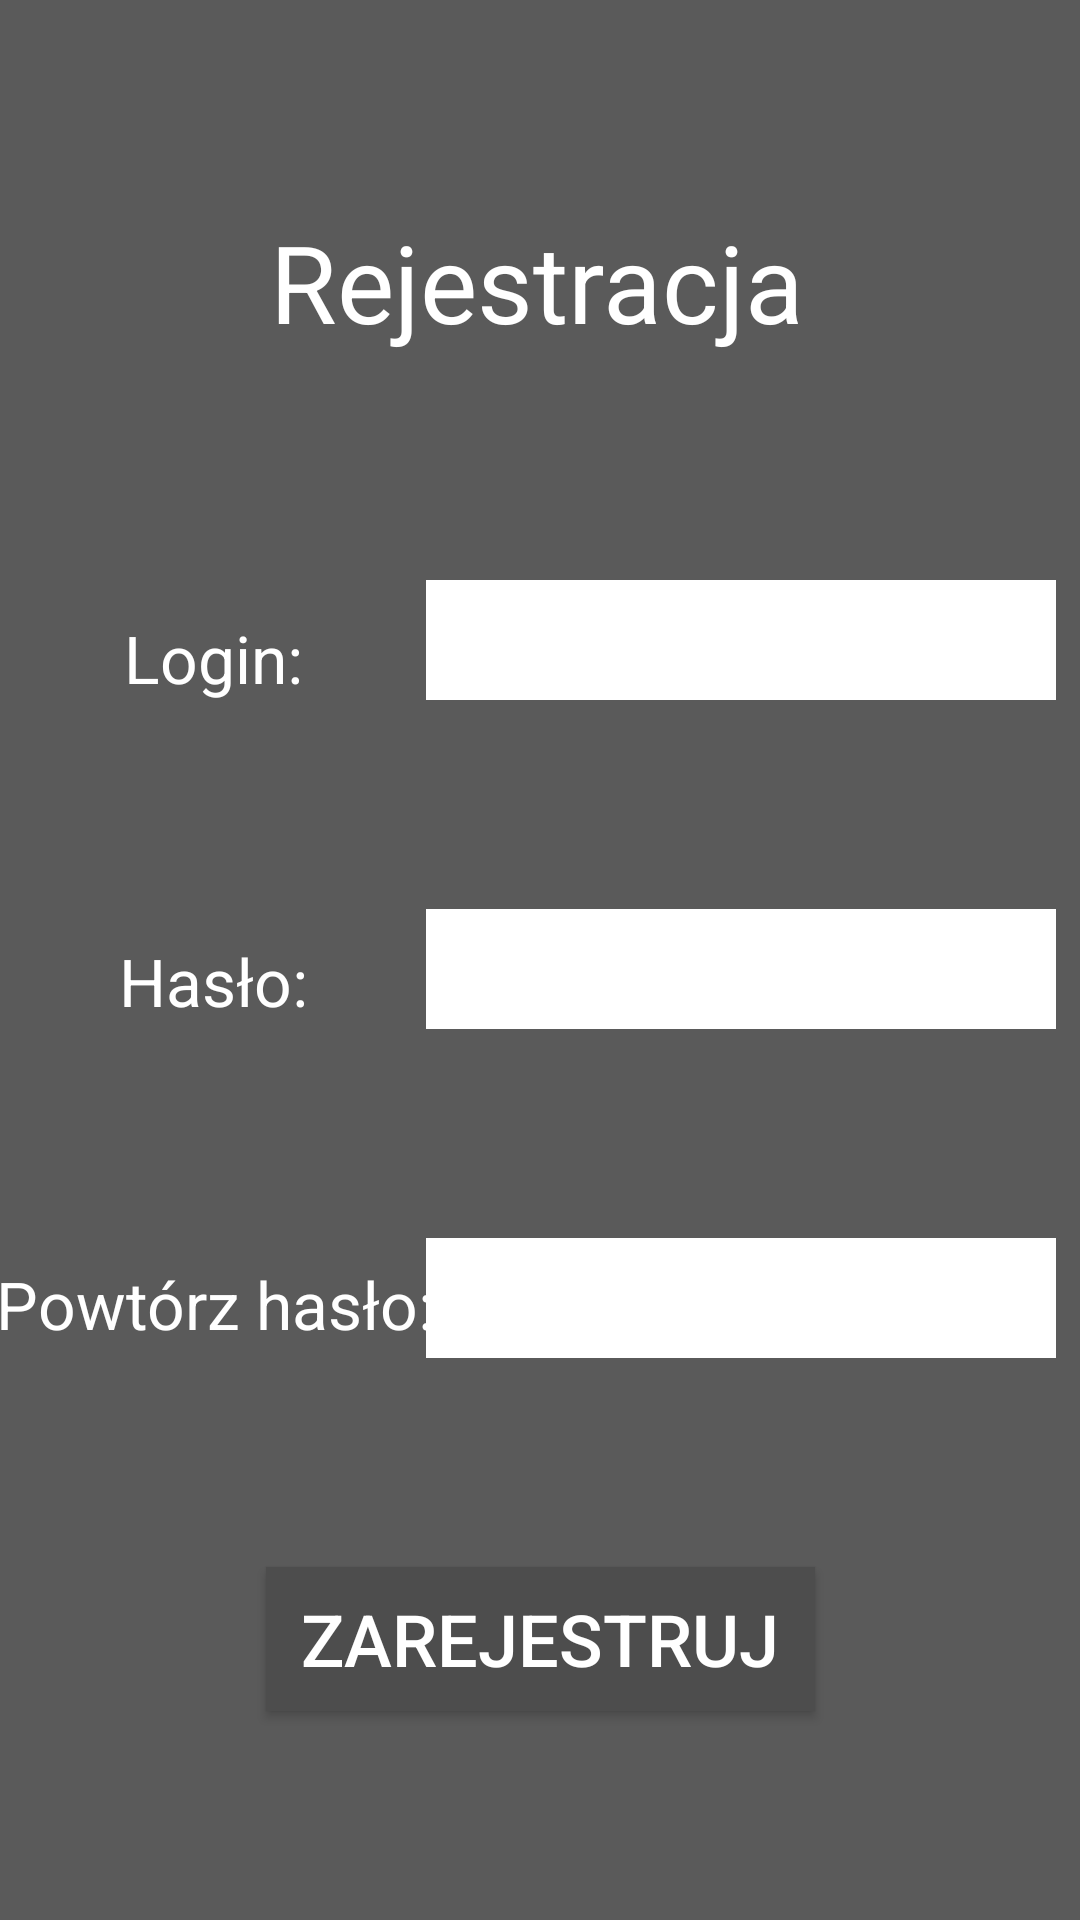

This screen was rendered from an Android layout file. Write that file and the resources it references.
<!-- AndroidManifest.xml: application theme AppTheme -->
<!-- res/layout/activity_register.xml -->
<?xml version="1.0" encoding="utf-8"?>
<android.support.constraint.ConstraintLayout
        xmlns:android="http://schemas.android.com/apk/res/android"
        xmlns:tools="http://schemas.android.com/tools"
        xmlns:app="http://schemas.android.com/apk/res-auto"
        android:layout_width="match_parent"
        android:layout_height="match_parent"
        tools:context=".RegisterActivity"
        android:background="@color/screenBackground">

    <EditText
            android:layout_width="wrap_content"
            android:layout_height="40dp"
            android:inputType="textPassword"
            android:ems="10"
            android:id="@+id/editRegPass2"
            android:background="@android:color/white" android:textColor="@android:color/black"
            android:layout_marginEnd="8dp"
            app:layout_constraintEnd_toEndOf="parent" android:layout_marginRight="8dp"
            app:layout_constraintTop_toBottomOf="@+id/editRegPass"
            app:layout_constraintBottom_toTopOf="@+id/button3"/>
    <TextView
            android:text="Powtórz hasło:"
            android:gravity="center"
            android:layout_width="wrap_content"
            android:layout_height="40dp"
            android:id="@+id/textView13"
            android:textColor="@android:color/white"
            android:textSize="22sp"
            app:layout_constraintTop_toBottomOf="@+id/textView9"
            app:layout_constraintBottom_toTopOf="@+id/button3" app:layout_constraintStart_toStartOf="parent"
            android:layout_marginLeft="8dp" android:layout_marginStart="8dp" android:layout_marginEnd="8dp"
            app:layout_constraintEnd_toStartOf="@+id/editRegPass2" android:layout_marginRight="8dp"/>
    <TextView
            android:text="Rejestracja"
            android:layout_width="180dp"
            android:layout_height="54dp"
            android:id="@+id/textView4"
            android:textColor="@android:color/white"
            android:textSize="36sp"
            app:layout_constraintTop_toTopOf="parent"
            app:layout_constraintBottom_toTopOf="@+id/editRegLog" app:layout_constraintEnd_toEndOf="parent"
            android:layout_marginEnd="8dp" android:layout_marginRight="8dp"
            app:layout_constraintStart_toStartOf="parent" android:layout_marginLeft="8dp"
            android:layout_marginStart="8dp"/>
    <TextView
            android:text="Login:"
            android:gravity="center"
            android:layout_width="wrap_content"
            android:layout_height="40dp"
            android:id="@+id/textView5"
            android:textColor="@android:color/white"
            android:textSize="22sp"
            app:layout_constraintBottom_toTopOf="@+id/textView9" android:layout_marginTop="8dp"
            app:layout_constraintTop_toBottomOf="@+id/textView4" app:layout_constraintStart_toStartOf="parent"
            app:layout_constraintHorizontal_bias="0.5" app:layout_constraintEnd_toStartOf="@+id/editRegLog"/>
    <TextView
            android:text="Hasło:"
            android:gravity="center"
            android:layout_width="wrap_content"
            android:layout_height="40dp"
            android:id="@+id/textView9"
            android:textColor="@android:color/white"
            android:textSize="22sp"
            app:layout_constraintTop_toBottomOf="@+id/textView5"
            app:layout_constraintBottom_toTopOf="@+id/textView13" android:layout_marginStart="8dp"
            app:layout_constraintStart_toStartOf="parent" android:layout_marginLeft="8dp" android:layout_marginEnd="8dp"
            app:layout_constraintEnd_toStartOf="@+id/editRegPass" android:layout_marginRight="8dp"/>
    <Button
            android:text="Zarejestruj"
            android:onClick="register"
            android:gravity="center"
            android:layout_width="183dp"
            android:layout_height="wrap_content"
            android:id="@+id/button3"
            android:background="@color/buttonBackground"
            android:textColor="@android:color/white"
            android:textSize="24sp"
            app:layout_constraintBottom_toBottomOf="parent" app:layout_constraintTop_toBottomOf="@+id/editRegPass2"
            android:layout_marginEnd="8dp" app:layout_constraintEnd_toEndOf="parent" android:layout_marginRight="8dp"
            android:layout_marginStart="8dp" app:layout_constraintStart_toStartOf="parent"
            android:layout_marginLeft="8dp"/>
    <EditText
            android:layout_width="wrap_content"
            android:layout_height="40dp"
            android:inputType="textPersonName"
            android:ems="10"
            android:id="@+id/editRegLog"
            android:background="@android:color/white" android:textColor="@android:color/black"
            android:singleLine="false" android:layout_marginEnd="8dp"
            app:layout_constraintEnd_toEndOf="parent" android:layout_marginRight="8dp"
            app:layout_constraintTop_toBottomOf="@+id/textView4"
            app:layout_constraintBottom_toTopOf="@+id/editRegPass"
    />
    <EditText
            android:layout_width="wrap_content"
            android:layout_height="40dp"
            android:inputType="textPassword"
            android:ems="10"
            android:id="@+id/editRegPass"
            android:background="@android:color/white" android:textColor="@android:color/black"
            android:layout_marginEnd="8dp"
            app:layout_constraintEnd_toEndOf="parent" android:layout_marginRight="8dp"
            app:layout_constraintTop_toBottomOf="@+id/editRegLog"
            app:layout_constraintBottom_toTopOf="@+id/editRegPass2"/>
    <TextView
            android:layout_width="wrap_content"
            android:layout_height="wrap_content"
            android:id="@+id/textRegLogError" app:layout_constraintEnd_toEndOf="parent" android:layout_marginEnd="8dp"
            android:layout_marginRight="8dp" app:layout_constraintStart_toStartOf="parent"
            android:layout_marginLeft="8dp" android:layout_marginStart="8dp" android:layout_marginTop="8dp"
            app:layout_constraintTop_toBottomOf="@+id/editRegLog" android:textColor="@android:color/white"/>
    <TextView
            android:layout_width="wrap_content"
            android:layout_height="wrap_content"
            android:id="@+id/textRegPassError" android:layout_marginTop="8dp"
            app:layout_constraintTop_toBottomOf="@+id/editRegPass" app:layout_constraintEnd_toEndOf="parent"
            android:layout_marginEnd="8dp" android:layout_marginRight="8dp"
            app:layout_constraintStart_toStartOf="parent" android:layout_marginLeft="8dp"
            android:layout_marginStart="8dp" android:textColor="@android:color/white"/>
    <TextView
            android:layout_width="wrap_content"
            android:layout_height="wrap_content"
            android:id="@+id/textView17" android:layout_marginTop="8dp"
            app:layout_constraintTop_toBottomOf="@+id/button3" app:layout_constraintEnd_toEndOf="parent"
            android:layout_marginEnd="8dp" android:layout_marginRight="8dp"
            app:layout_constraintStart_toStartOf="parent" android:layout_marginLeft="8dp"
            android:layout_marginStart="8dp" android:textColor="@android:color/white"/>
</android.support.constraint.ConstraintLayout>
<!-- resources referenced by this layout -->
<resources>
  <color name="buttonBackground">#4d4d4d</color>
  <color name="screenBackground">#5a5a5a</color>
  <style name="AppTheme" parent="Theme.AppCompat.Light.DarkActionBar">
          
          <item name="colorPrimary">@color/colorPrimary</item>
          <item name="colorPrimaryDark">@color/colorPrimaryDark</item>
          <item name="colorAccent">@color/colorAccent</item>
      </style>
  <color name="colorPrimary">#4d4d4d</color>
  <color name="colorPrimaryDark">#353535</color>
  <color name="colorAccent">#D81B60</color>
</resources>
